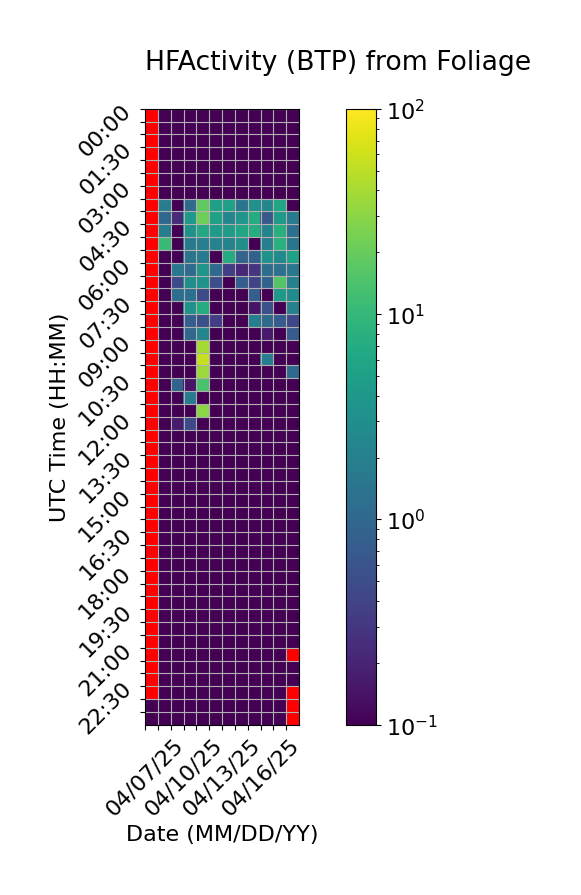

Source data for this figure (header and first rows):
Time (UTC), 04/07/25, 04/08/25, 04/09/25, 04/10/25, 04/11/25, 04/12/25, 04/13/25, 04/14/25, 04/15/25, 04/16/25, 04/17/25, 04/18/25
00:00, , 0.0, 0.0, 0.0, 0.0, 0.0, 0.0, 0.0, 0.0, 0.0, 0.0, 0.0
00:30, , 0.0, 0.0, 0.0, 0.0, 0.0, 0.0, 0.0, 0.0, 0.0, 0.0, 0.0
01:00, , 0.0, 0.0, 0.0, 0.0, 0.0, 0.0, 0.0, 0.0, 0.0, 0.0, 0.0
01:30, , 0.0, 0.0, 0.0, 0.0, 0.0, 0.0, 0.0, 0.0, 0.0, 0.0, 0.0
02:00, , 0.0, 0.0, 0.0, 0.0, 0.0, 0.0, 0.0, 0.0, 0.0, 0.0, 0.0
02:30, , 0.0, 0.0, 0.0, 0.0, 0.0, 0.0, 0.0, 0.0, 0.0, 0.0, 0.0
03:00, , 0.0, 0.0, 0.0, 0.0, 0.0, 0.0, 0.0, 0.0, 0.0, 0.0, 0.0
03:30, , 1.823, 0.0, 1.092, 18.47, 5.09, 5.25, 1.482, 3.317, 2.407, 5.82, 0.0754
04:00, , 0.9928, 0.2256, 4.254, 21.8, 5.184, 2.371, 3.784, 7.289, 0.6844, 4.284, 1.74
04:30, , 1.831, 0.0, 3.501, 6.514, 4.223, 4.457, 5.855, 7.135, 2.237, 7.66, 1.253
05:00, , 10.37, 0.0, 1.705, 1.919, 2.156, 2.222, 3.034, 0.0, 1.914, 7.989, 1.461
05:30, , 0.0, 0.0, 1.462, 1.755, 0.0, 7.066, 0.9402, 0.8586, 3.48, 2.678, 5.293
06:00, , 0.0, 1.579, 1.117, 3.633, 1.055, 0.3535, 0.2164, 0.2888, 1.185, 1.3, 1.569
06:30, , 0.06182, 0.4746, 3.057, 3.432, 0.5446, 0.0, 0.7802, 0.4142, 0.8992, 15.86, 2.03
07:00, , 0.0, 1.193, 1.294, 0.5, 0.0, 0.0, 0.0, 0.8185, 0.0, 4.032, 2.816
07:30, , 0.0, 0.0, 3.4, 7.121, 0.0, 0.0, 0.0, 0.1498, 0.5398, 0.0, 2.011
08:00, , 0.0, 0.0, 0.778, 0.5437, 0.3501, 0.0, 0.0, 1.959, 1.099, 0.7242, 0.4519
08:30, , 0.0, 0.0, 0.9833, 2.371, 0.0, 0.0, 0.0, 0.0, 0.1621, 0.0, 0.722
09:00, , 0.0, 0.0, 0.0, 38.9, 0.0, 0.0, 0.0, 0.0, 0.0, 0.0, 0.0
09:30, , 0.0, 0.0, 0.0, 54.56, 0.0, 0.0, 0.0, 0.0, 1.844, 0.0, 0.0
10:00, , 0.0, 0.0, 0.02291, 35.4, 0.0, 0.0, 0.0, 0.0, 0.0, 0.0, 1.056
10:30, , 0.0, 0.9179, 0.1476, 13.94, 0.0, 0.0, 0.0, 0.0, 0.0, 0.0, 0.0
11:00, , 0.0, 0.0, 1.786, 0.0, 0.0, 0.0, 0.0, 0.0, 0.0, 0.0, 0.0
11:30, , 0.0, 0.0, 0.0, 29.86, 0.0, 0.0, 0.0, 0.0, 0.0, 0.0, 0.0
12:00, , 0.0, 0.165, 0.478, 0.0, 0.0, 0.0, 0.0, 0.0, 0.0, 0.0, 0.0
12:30, , 0.0, 0.0, 0.0, 0.0, 0.0, 0.0, 0.0, 0.0, 0.0, 0.0, 0.0
13:00, , 0.0, 0.0, 0.0, 0.0, 0.0, 0.0, 0.0, 0.0, 0.0, 0.0, 0.0
13:30, , 0.0, 0.0, 0.0, 0.0, 0.0, 0.0, 0.0, 0.0, 0.0, 0.0, 0.0
14:00, , 0.0, 0.0, 0.0, 0.0, 0.0, 0.0, 0.0, 0.0, 0.0, 0.0, 0.0
14:30, , 0.0, 0.0, 0.0, 0.0, 0.0, 0.0, 0.0, 0.0, 0.0, 0.0, 0.0
15:00, , 0.0, 0.0, 0.0, 0.0, 0.0, 0.0, 0.0, 0.0, 0.0, 0.0, 0.0
15:30, , 0.0, 0.0, 0.0, 0.0, 0.0, 0.0, 0.0, 0.0, 0.0, 0.0, 0.0
16:00, , 0.0, 0.0, 0.0, 0.0, 0.0, 0.0, 0.0, 0.0, 0.0, 0.0, 0.0
16:30, , 0.0, 0.0, 0.0, 0.0, 0.0, 0.0, 0.0, 0.0, 0.0, 0.0, 0.0
17:00, , 0.0, 0.0, 0.0, 0.0, 0.0, 0.0, 0.0, 0.0, 0.0, 0.0, 0.0
17:30, , 0.0, 0.0, 0.0, 0.0, 0.0, 0.0, 0.0, 0.0, 0.0, 0.0, 0.0
18:00, , 0.0, 0.0, 0.0, 0.0, 0.0, 0.0, 0.0, 0.0, 0.0, 0.0, 0.0
18:30, , 0.0, 0.0, 0.0, 0.0, 0.0, 0.0, 0.0, 0.0, 0.0, 0.0, 0.0
19:00, , 0.0, 0.0, 0.0, 0.0, 0.0, 0.0, 0.0, 0.0, 0.0, 0.0, 0.0
19:30, , 0.0, 0.0, 0.0, 0.0, 0.0, 0.0, 0.0, 0.0, 0.0, 0.0, 0.0
20:00, , 0.0, 0.0, 0.0, 0.0, 0.0, 0.0, 0.0, 0.0, 0.0, 0.0, 0.0
20:30, , 0.0, 0.0, 0.0, 0.0, 0.0, 0.0, 0.0, 0.0, 0.0, 0.0, 0.0
21:00, , 0.0, 0.0, 0.0, 0.0, 0.0, 0.0, 0.0, 0.0, 0.0, 0.0, 
21:30, , 0.0, 0.0, 0.0, 0.0, 0.0, 0.0, 0.0, 0.0, 0.0, 0.0, 0.0
22:00, , 0.0, 0.0, 0.0, 0.0, 0.0, 0.0, 0.0, 0.0, 0.0, 0.0, 0.0
22:30, , 0.0, 0.0, 0.0, 0.0, 0.0, 0.0, 0.0, 0.0, 0.0, 0.0, 
23:00, 0.0, 0.0, 0.0, 0.0, 0.0, 0.0, 0.0, 0.0, 0.0, 0.0, 0.0, 
23:30, 0.0, 0.0, 0.0, 0.0, 0.0, 0.0, 0.0, 0.0, 0.0, 0.0, 0.0, 
